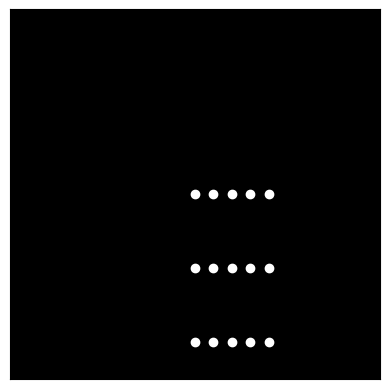

Reproduce this figure in Python.

import numpy as np
import matplotlib.pyplot as plt
import matplotlib.animation as animation

# Set up the figure and axis
fig, ax = plt.subplots()
ax.set_xlim(0, 10)
ax.set_ylim(0, 10)
ax.set_facecolor('black')
ax.set_xticks([])
ax.set_yticks([])
ax.set_aspect('equal')

# Initialize point lights (15 points)
num_points = 15
points = np.zeros((num_points, 2))

# Function to initialize the points (initial positions)
def init():
    # Initial positions of lights in a vertical arrangement
    for i in range(num_points):
        if i < 5:
            points[i] = [5 + 0.5 * i, 1]  # Upper body
        elif i < 10:
            points[i] = [5 + 0.5 * (i - 5), 5]  # Lower body
        else:
            points[i] = [5 + 0.5 * (i - 10), 3]  # Feet
    scat.set_offsets(points)
    return scat,

# Create a scatter plot for point lights
scat = ax.scatter(points[:, 0], points[:, 1], color='white')

# Update function for the animation
def update(frame):
    # Update Y positions to simulate jumping
    for i in range(num_points):
        y_offset = np.sin((frame + i) * 0.3) * 2  # Jumping effect
        points[i][1] = points[i][1] + y_offset if points[i][1] < 7 else 5  # Reset after maximum height
    scat.set_offsets(points)
    return scat,

# Create the animation
ani = animation.FuncAnimation(fig, update, frames=np.arange(0, 100), init_func=init,
                              blit=True, interval=50)

# Show the animation
plt.show()
